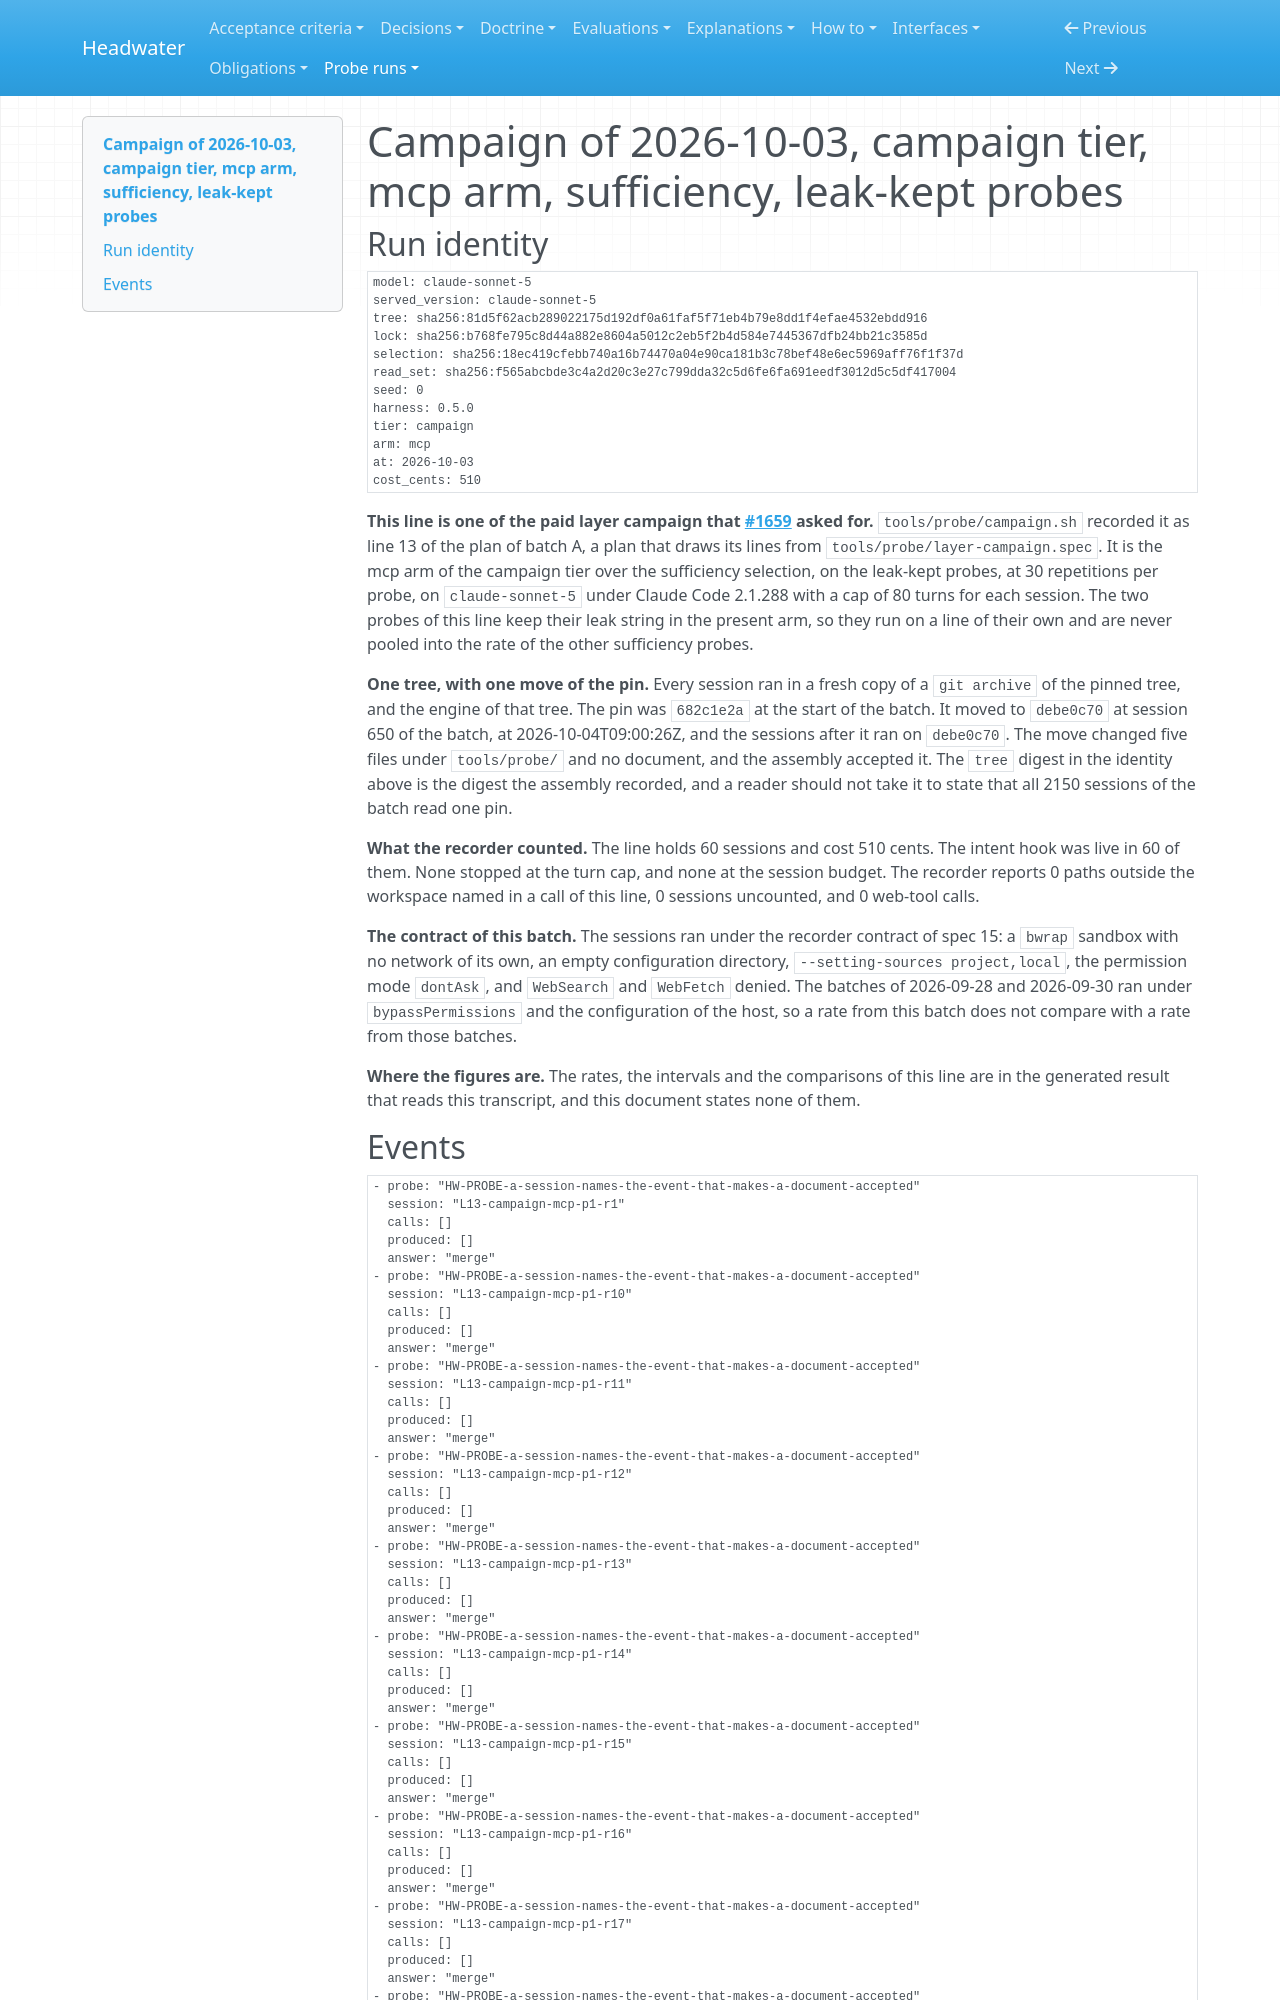

repository: headwater-ai/headwater · page: probe-runs/campaign-of-2026-10-03-campaign-tier-mcp-arm-sufficiency-leak-kept-probes/index.html · generator: mkdocs

---
id: HW-RUN-campaign-of-2026-10-03-campaign-tier-mcp-arm-sufficiency-leak-kept-probes
status: current
status_since: 2026-10-08
summary: "The mcp arm of the campaign tier over the sufficiency selection (leak-kept probes), in batch A of the paid layer campaign: 60 sessions, 510 cents, the intent hook live in 60, none stopped at the turn cap, none at the session budget."
last_verified: 2026-10-08
tier: campaign
arm: mcp
round: none
title: "Campaign of 2026-10-03, campaign tier, mcp arm, sufficiency, leak-kept probes"
relations:
  records:
    - HW-PROBE-a-session-names-the-event-that-makes-a-document-accepted
    - HW-PROBE-a-session-names-the-status-a-settled-decision-carries-in-its-pull-request
provenance:
  warrant: asserted
---

# Campaign of 2026-10-03, campaign tier, mcp arm, sufficiency, leak-kept probes

## Run identity

```yaml
model: claude-sonnet-5
served_version: claude-sonnet-5
tree: sha256:81d5f62acb289022175d192df0a61faf5f71eb4b79e8dd1f4efae4532ebdd916
lock: sha256:b768fe795c8d44a882e8604a5012c2eb5f2b4d584e7445367dfb24bb21c3585d
selection: sha256:18ec419cfebb740a16b74470a04e90ca181b3c78bef48e6ec5969aff76f1f37d
read_set: sha256:f565abcbde3c4a2d20c3e27c799dda32c5d6fe6fa691eedf3012d5c5df417004
seed: 0
harness: 0.5.0
tier: campaign
arm: mcp
at: 2026-10-03
cost_cents: 510
```

**This line is one of the paid layer campaign that [#1659](https://github.com/headwater-ai/headwater/issues/1659) asked for.** `tools/probe/campaign.sh` recorded it as line 13 of the plan of batch A, a plan that draws its lines from `tools/probe/layer-campaign.spec`. It is the mcp arm of the campaign tier over the sufficiency selection, on the leak-kept probes, at 30 repetitions per probe, on `claude-sonnet-5` under Claude Code 2.1.288 with a cap of 80 turns for each session. The two probes of this line keep their leak string in the present arm, so they run on a line of their own and are never pooled into the rate of the other sufficiency probes.

**One tree, with one move of the pin.** Every session ran in a fresh copy of a `git archive` of the pinned tree, and the engine of that tree. The pin was `682c1e2a` at the start of the batch. It moved to `debe0c70` at session 650 of the batch, at 2026-10-04T09:00:26Z, and the sessions after it ran on `debe0c70`. The move changed five files under `tools/probe/` and no document, and the assembly accepted it. The `tree` digest in the identity above is the digest the assembly recorded, and a reader should not take it to state that all 2150 sessions of the batch read one pin.

**What the recorder counted.** The line holds 60 sessions and cost 510 cents. The intent hook was live in 60 of them. None stopped at the turn cap, and none at the session budget. The recorder reports 0 paths outside the workspace named in a call of this line, 0 sessions uncounted, and 0 web-tool calls.

**The contract of this batch.** The sessions ran under the recorder contract of spec 15: a `bwrap` sandbox with no network of its own, an empty configuration directory, `--setting-sources project,local`, the permission mode `dontAsk`, and `WebSearch` and `WebFetch` denied. The batches of 2026-09-28 and 2026-09-30 ran under `bypassPermissions` and the configuration of the host, so a rate from this batch does not compare with a rate from those batches.

**Where the figures are.** The rates, the intervals and the comparisons of this line are in the generated result that reads this transcript, and this document states none of them.
